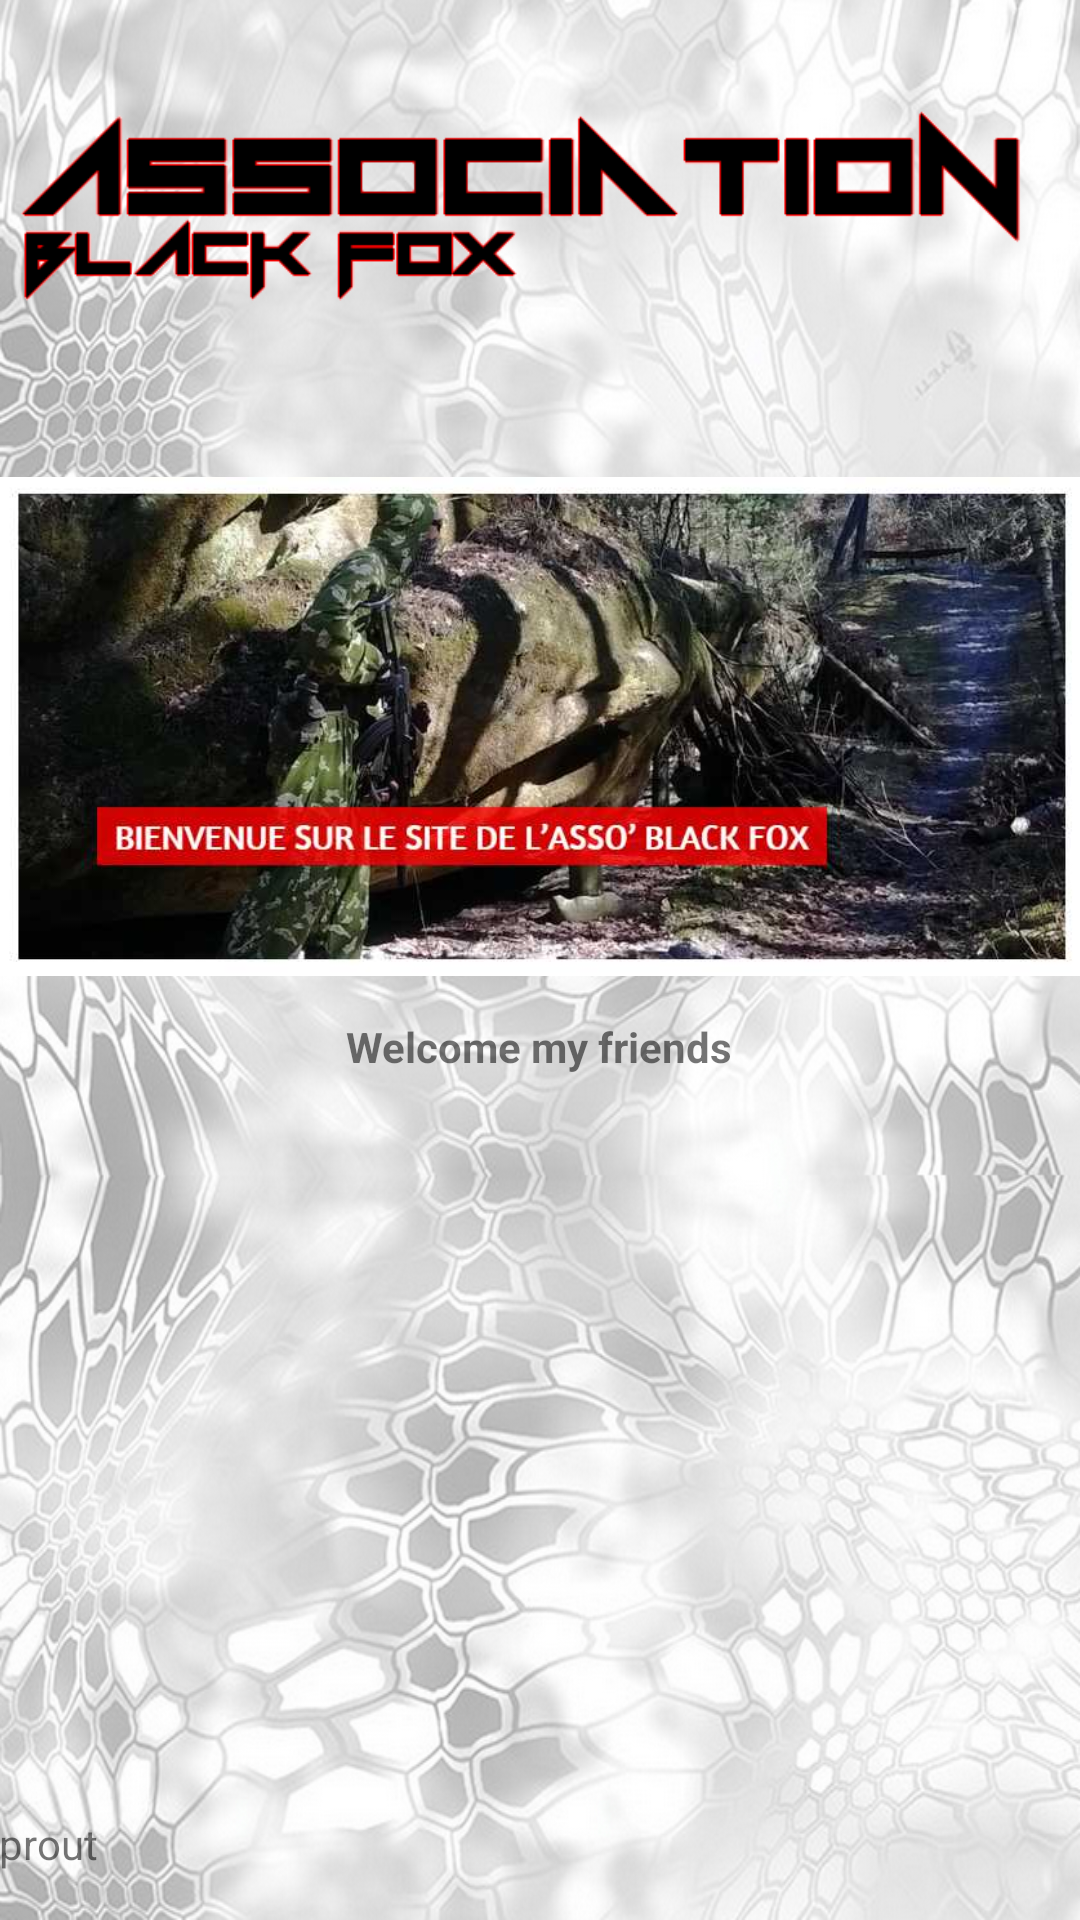

Layout XML and referenced resources for this Android screen:
<!-- AndroidManifest.xml: application theme AppTheme -->
<!-- res/layout/activity_presentation.xml -->
<RelativeLayout xmlns:android="http://schemas.android.com/apk/res/android"
    xmlns:tools="http://schemas.android.com/tools"
    android:layout_width="match_parent"
    android:layout_height="match_parent"
    android:paddingBottom="@dimen/activity_vertical_margin"
    android:paddingLeft="@dimen/activity_horizontal_margin"
    android:paddingRight="@dimen/activity_horizontal_margin"
    android:paddingTop="@dimen/activity_vertical_margin"
    tools:context="appli.beta.blackfox.Presentation"
     android:background="@drawable/fondappli"
    android:fadeScrollbars="false" 
    >

    <ImageView
        android:id="@+id/imageView1"
        android:layout_width="wrap_content"
        android:layout_height="wrap_content"
        android:layout_alignParentTop="true"
        android:layout_centerHorizontal="true"
        android:adjustViewBounds="true"
        android:src="@drawable/asso"
        tools:ignore="ContentDescription" />

    <TextView
        android:id="@+id/textView2"
        android:layout_width="wrap_content"
        android:layout_height="wrap_content"
        android:layout_alignLeft="@+id/imageView2"
        android:layout_alignParentBottom="true"
        android:layout_marginBottom="16dp"
        android:text="@string/descriptionAcc"
        tools:ignore="RtlHardcoded" />

    <ImageView
        android:id="@+id/imageView2"
        android:layout_width="wrap_content"
        android:layout_height="wrap_content"
        android:layout_alignLeft="@+id/imageView1"
        android:layout_below="@+id/imageView1"
        android:layout_marginTop="21dp"
        android:adjustViewBounds="true"
        android:src="@drawable/presentation"
        tools:ignore="RtlHardcoded,ContentDescription" />

    <TextView
        android:id="@+id/textView1"
        android:layout_width="wrap_content"
        android:layout_height="wrap_content"
        android:layout_below="@+id/imageView2"
        android:layout_centerHorizontal="true"
        android:layout_marginTop="14dp"
        android:text="@string/titreAcc"
        android:textStyle="bold" />

</RelativeLayout>
<!-- resources referenced by this layout -->
<resources>
  <!-- drawable asso: png bitmap (drawable, 3477 bytes) -->
  <!-- drawable fondappli: png bitmap (drawable, 523811 bytes) -->
  <!-- drawable presentation: jpg bitmap (drawable, 54093 bytes) -->
  <string name="descriptionAcc">prout</string>
  <string name="titreAcc">Welcome my friends</string>
  <style name="AppTheme" parent="AppBaseTheme">
          
      </style>
  <style name="AppBaseTheme" parent="Theme.AppCompat.Light">
          
      </style>
</resources>
